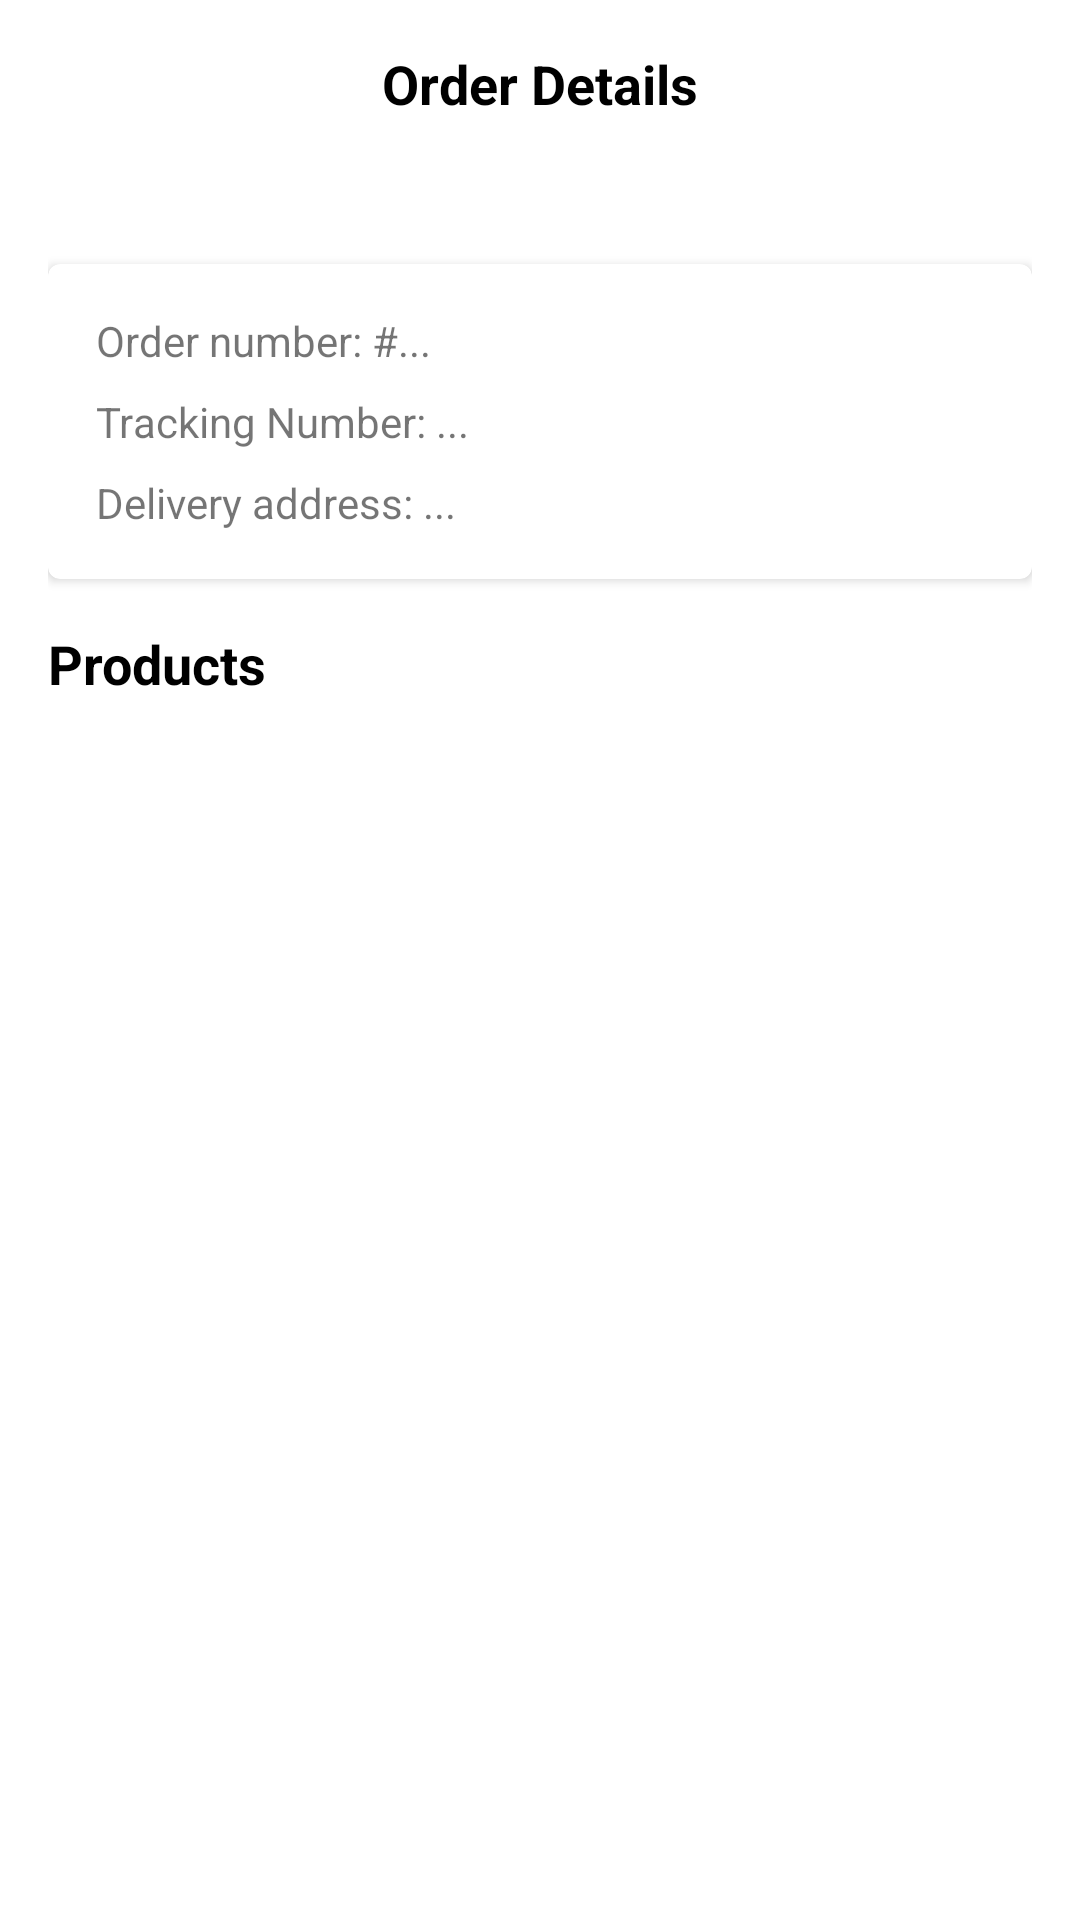

This screen was rendered from an Android layout file. Write that file and the resources it references.
<!-- AndroidManifest.xml: application theme Theme.FE -->
<!-- res/layout/fragment_order_detail.xml -->
<?xml version="1.0" encoding="utf-8"?>
<RelativeLayout xmlns:android="http://schemas.android.com/apk/res/android"
    xmlns:app="http://schemas.android.com/apk/res-auto"
    xmlns:tools="http://schemas.android.com/tools"
    android:layout_width="match_parent"
    android:layout_height="match_parent"
    android:background="@android:color/white"
    tools:context=".OrderDetailFragment">

    <com.google.android.material.appbar.AppBarLayout
        android:id="@+id/app_bar_layout"
        android:layout_width="match_parent"
        android:layout_height="wrap_content"
        android:layout_alignParentTop="true"
        android:background="@android:color/white"
        app:elevation="4dp">

        <androidx.appcompat.widget.Toolbar
            android:id="@+id/toolbar"
            android:layout_width="match_parent"
            android:layout_height="?attr/actionBarSize"
            app:navigationIcon="@drawable/ic_arrow_back">

            <TextView
                android:id="@+id/toolbar_title"
                android:layout_width="wrap_content"
                android:layout_height="wrap_content"
                android:layout_gravity="center"
                android:text="Order Details"
                android:textColor="@android:color/black"
                android:textSize="18sp"
                android:textStyle="bold" />
        </androidx.appcompat.widget.Toolbar>
    </com.google.android.material.appbar.AppBarLayout>

    <ProgressBar
        android:id="@+id/progress_bar"
        android:layout_width="wrap_content"
        android:layout_height="wrap_content"
        android:layout_centerInParent="true"
        android:indeterminateTint="@color/pink_500"
        android:visibility="gone"
        tools:visibility="visible" />

    <androidx.core.widget.NestedScrollView
        android:id="@+id/content_container"
        android:layout_width="match_parent"
        android:layout_height="match_parent"
        android:layout_below="@id/app_bar_layout"
        android:visibility="visible"
        tools:visibility="gone">

        <LinearLayout
            android:layout_width="match_parent"
            android:layout_height="wrap_content"
            android:orientation="vertical"
            android:padding="16dp">

            <com.google.android.material.card.MaterialCardView
                android:id="@+id/banner_delivered"
                android:layout_width="match_parent"
                android:layout_height="wrap_content"
                android:visibility="gone"
                app:cardBackgroundColor="@color/green_500">
                <TextView
                    android:layout_width="wrap_content"
                    android:layout_height="wrap_content"
                    android:padding="16dp"
                    android:text="Đã giao hàng"
                    android:textColor="@android:color/white"
                    android:textStyle="bold" />
            </com.google.android.material.card.MaterialCardView>

            <com.google.android.material.card.MaterialCardView
                android:id="@+id/banner_ontheway"
                android:layout_width="match_parent"
                android:layout_height="wrap_content"
                android:visibility="gone"
                app:cardBackgroundColor="@color/orange_500">
                <TextView
                    android:layout_width="wrap_content"
                    android:layout_height="wrap_content"
                    android:padding="16dp"
                    android:text="Đang trên đường"
                    android:textColor="@android:color/white"
                    android:textStyle="bold" />
            </com.google.android.material.card.MaterialCardView>

            <com.google.android.material.card.MaterialCardView
                android:layout_width="match_parent"
                android:layout_height="wrap_content"
                android:layout_marginTop="16dp"
                app:cardElevation="2dp"
                app:contentPadding="16dp">

                <LinearLayout
                    android:layout_width="match_parent"
                    android:layout_height="wrap_content"
                    android:orientation="vertical">

                    <TextView
                        android:id="@+id/tv_info_order_number"
                        android:layout_width="wrap_content"
                        android:layout_height="wrap_content"
                        android:text="Order number: #..." />

                    <TextView
                        android:id="@+id/tv_info_tracking_number"
                        android:layout_width="wrap_content"
                        android:layout_height="wrap_content"
                        android:layout_marginTop="8dp"
                        android:text="Tracking Number: ..." />

                    <TextView
                        android:id="@+id/tv_info_address"
                        android:layout_width="wrap_content"
                        android:layout_height="wrap_content"
                        android:layout_marginTop="8dp"
                        android:text="Delivery address: ..." />
                </LinearLayout>
            </com.google.android.material.card.MaterialCardView>

            <TextView
                android:layout_width="wrap_content"
                android:layout_height="wrap_content"
                android:layout_marginTop="16dp"
                android:text="Products"
                android:textColor="@android:color/black"
                android:textSize="18sp"
                android:textStyle="bold" />

            <androidx.recyclerview.widget.RecyclerView
                android:id="@+id/recycler_view_products"
                android:layout_width="match_parent"
                android:layout_height="wrap_content"
                android:layout_marginTop="8dp"
                tools:itemCount="2"
                tools:listitem="@layout/item_order_product" />

            <LinearLayout
                android:id="@+id/button_group_delivered"
                android:layout_width="match_parent"
                android:layout_height="wrap_content"
                android:layout_marginTop="16dp"
                android:orientation="horizontal"
                android:visibility="gone">

                <com.google.android.material.button.MaterialButton
                    android:id="@+id/btn_rate"
                    style="@style/Widget.MaterialComponents.Button.OutlinedButton"
                    android:layout_width="0dp"
                    android:layout_height="wrap_content"
                    android:layout_weight="1"
                    android:text="Rate"
                    android:textColor="@color/pink_500"
                    app:strokeColor="@color/pink_500" />

                <com.google.android.material.button.MaterialButton
                    android:id="@+id/btn_return_home"
                    android:layout_width="0dp"
                    android:layout_height="wrap_content"
                    android:layout_marginStart="8dp"
                    android:layout_weight="1"
                    android:text="Return Home"
                    app:backgroundTint="@color/pink_500" />
            </LinearLayout>

            <com.google.android.material.button.MaterialButton
                android:id="@+id/btn_continue_shopping"
                android:layout_width="match_parent"
                android:layout_height="wrap_content"
                android:layout_marginTop="16dp"
                android:text="Continue Shopping"
                android:visibility="gone"
                app:backgroundTint="@color/pink_500" />

        </LinearLayout>

    </androidx.core.widget.NestedScrollView>

</RelativeLayout>
<!-- res/layout/item_order_product.xml (included above) -->
<?xml version="1.0" encoding="utf-8"?>
<RelativeLayout xmlns:android="http://schemas.android.com/apk/res/android"
    xmlns:tools="http://schemas.android.com/tools"
    android:layout_width="match_parent"
    android:layout_height="wrap_content"
    android:paddingTop="8dp"
    android:paddingBottom="8dp">

    <ImageView
        android:id="@+id/img_product"
        android:layout_width="56dp"
        android:layout_height="56dp"
        android:layout_alignParentStart="true"
        android:layout_centerVertical="true"
        android:scaleType="centerCrop"
        android:contentDescription="@string/product_image"
        tools:src="@drawable/img_deal_4" />

    <TextView
        android:id="@+id/tv_product_name"
        android:layout_width="wrap_content"
        android:layout_height="wrap_content"
        android:layout_toEndOf="@id/img_product"
        android:layout_toStartOf="@id/tv_product_price"
        android:layout_marginStart="12dp"
        android:layout_alignParentTop="true"
        android:textColor="@android:color/black"
        android:ellipsize="end"
        android:maxLines="1"
        tools:text="Maxi Dress with a very long name that could overlap" />

    <TextView
        android:id="@+id/tv_product_quantity"
        android:layout_width="wrap_content"
        android:layout_height="wrap_content"
        android:layout_toEndOf="@id/img_product"
        android:layout_toStartOf="@id/tv_product_price"
        android:layout_marginStart="12dp"
        android:layout_below="@id/tv_product_name"
        android:ellipsize="end"
        android:maxLines="1"
        tools:text="Quantity: 1" />

    <TextView
        android:id="@+id/tv_product_price"
        android:layout_width="wrap_content"
        android:layout_height="wrap_content"
        android:layout_alignParentEnd="true"
        android:layout_centerVertical="true"
        android:textColor="@android:color/black"
        android:textStyle="bold"
        tools:text="$68.00" />
</RelativeLayout>
<!-- resources referenced by this layout -->
<resources>
  <color name="green_500">#4CAF50</color>
  <color name="orange_500">#FF9800</color>
  <color name="pink_500">#E91E63</color>
  <!-- drawable img_deal_4: jpg bitmap (drawable, 27917 bytes) -->
  <string name="product_image">product image</string>
  <style name="Theme.FE" parent="Theme.MaterialComponents.DayNight.NoActionBar">
          
          <item name="colorPrimary">@color/purple_500</item>
          <item name="colorPrimaryVariant">@color/purple_700</item>
          <item name="colorOnPrimary">@color/white</item>
          
          <item name="colorSecondary">@color/teal_200</item>
          <item name="colorSecondaryVariant">@color/teal_700</item>
          <item name="colorOnSecondary">@color/black</item>
          
          <item name="android:statusBarColor">@android:color/white</item>
          <item name="android:windowLightStatusBar">true</item>
          
  
      </style>
  <color name="purple_500">#FF6200EE</color>
  <color name="purple_700">#FF3700B3</color>
  <color name="white">#FFFFFFFF</color>
  <color name="teal_200">#FF03DAC5</color>
  <color name="teal_700">#FF018786</color>
  <color name="black">#1E222B</color>
</resources>
